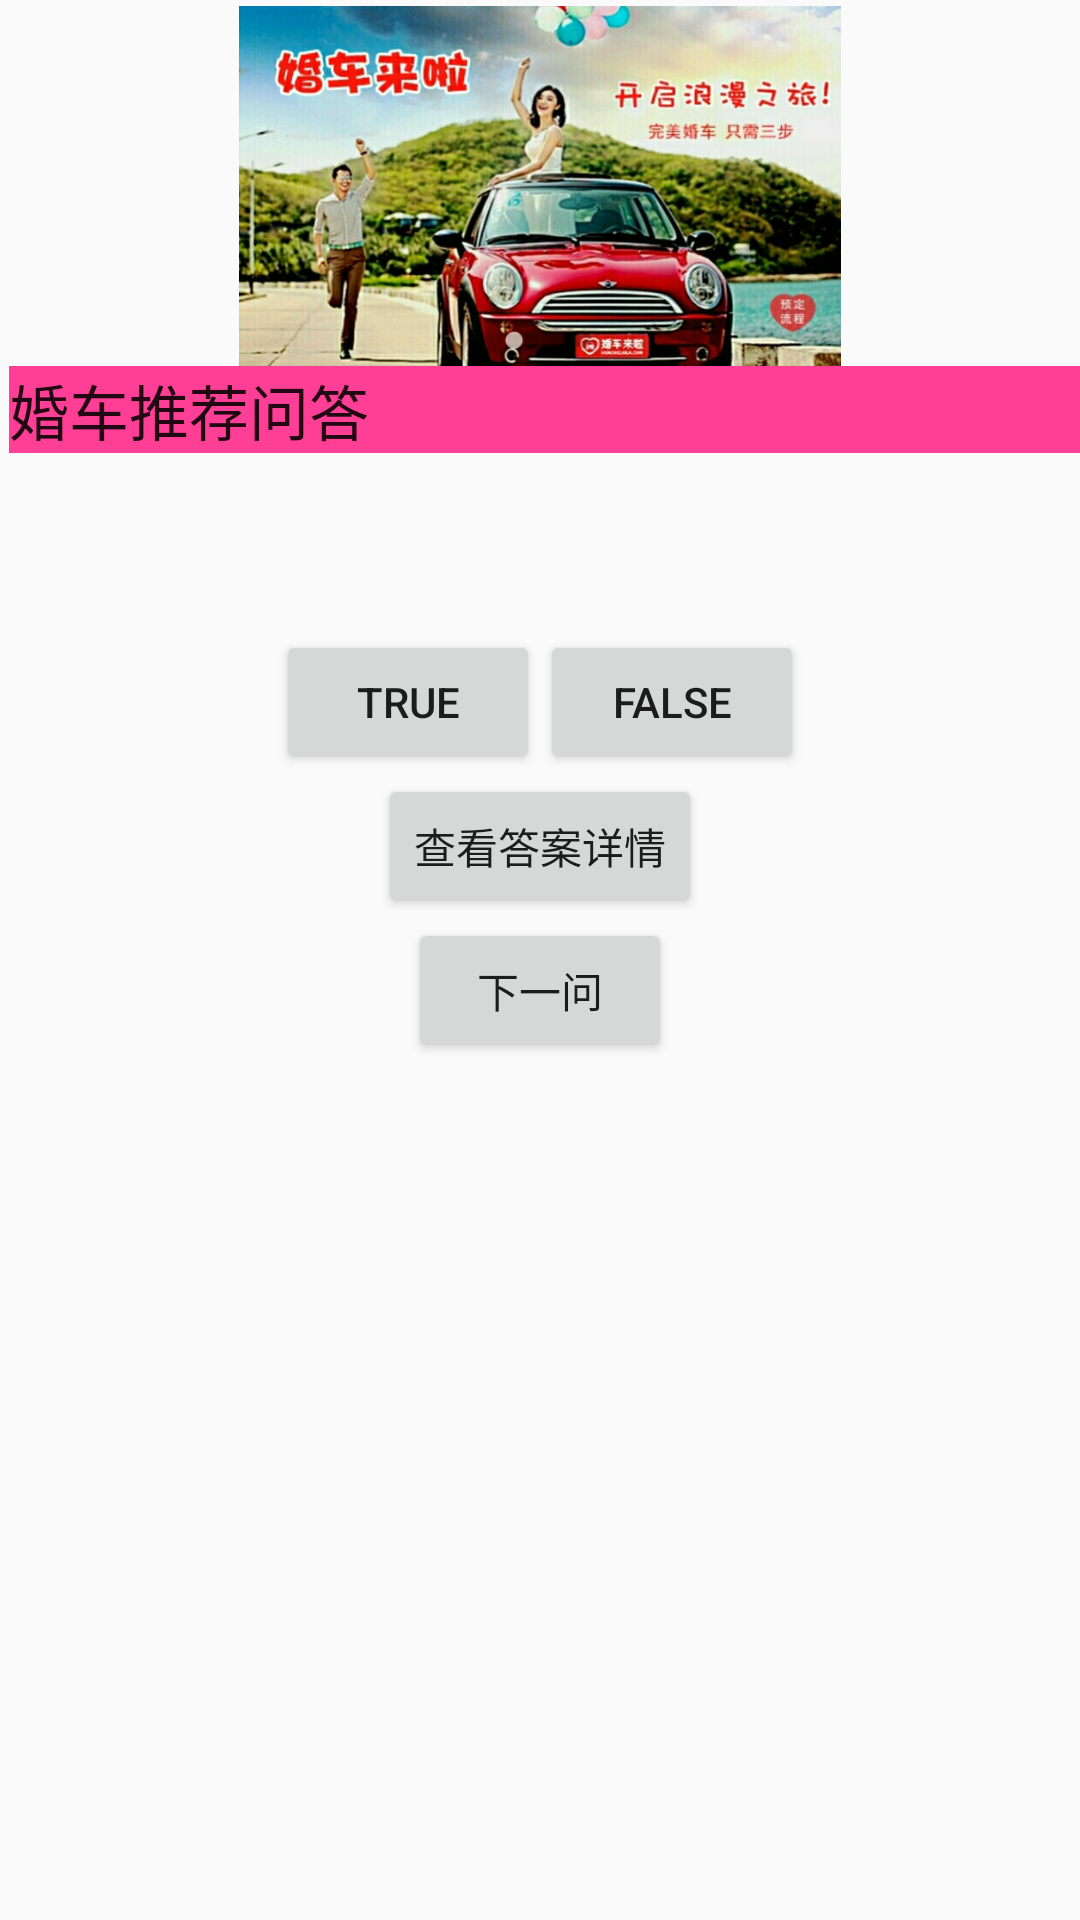

Write the Android layout XML for this screen, with the resource values it uses.
<!-- AndroidManifest.xml: application theme AppTheme -->
<!-- res/layout/activity_tjwd.xml -->
<LinearLayout xmlns:android="http://schemas.android.com/apk/res/android"
    android:layout_width="match_parent"
    android:layout_height="match_parent"
    android:orientation="vertical">
    <ImageView
        android:layout_width="match_parent"
        android:layout_height="120dp"
        android:layout_marginTop="2dp"
        android:layout_marginLeft="8dp"
        android:layout_marginRight="8dp"
        android:src="@drawable/a"
        />
    <EditText
        android:background="#FF3E96"
        android:layout_width="match_parent"
        android:layout_height="wrap_content"
        android:layout_marginLeft="3dp"
        android:text="@string/tj"
        android:textSize="20dp"/>

    <TextView
        android:id="@+id/question_text_view"
        android:layout_width="wrap_content"
        android:layout_height="wrap_content"
        android:padding="20dp"
        android:layout_gravity="center" >

    </TextView>

    <LinearLayout
        android:layout_width="wrap_content"
        android:layout_height="wrap_content"
        android:orientation="horizontal"
        android:layout_gravity="center">

        <Button
            android:id="@+id/true_button"
            android:layout_width="wrap_content"
            android:layout_height="wrap_content"
            android:text="@string/true_button"/>
        <Button
            android:id="@+id/false_button"
            android:layout_width="wrap_content"
            android:layout_height="wrap_content"
            android:text="@string/false_button"/>

    </LinearLayout>
    <Button
        android:id="@+id/cheat_button"
        android:layout_width="wrap_content"
        android:layout_height="wrap_content"
        android:layout_gravity="center"
        android:text="@string/cheat_button"/>
    <Button
        android:id="@+id/next_button"
        android:layout_width="wrap_content"
        android:layout_height="wrap_content"
        android:text="@string/next_button"
        android:layout_gravity="center"
        android:drawableRight="@drawable/arrow_right"
        android:drawablePadding="4dp"/>

</LinearLayout>
<!-- resources referenced by this layout -->
<resources>
  <!-- drawable a: jpg bitmap (drawable, 265253 bytes) -->
  <string name="cheat_button">查看答案详情</string>
  <string name="false_button">FALSE</string>
  <string name="next_button">下一问</string>
  <string name="tj">婚车推荐问答</string>
  <string name="true_button">TRUE</string>
  <style name="AppTheme" parent="Theme.AppCompat.Light.DarkActionBar">
          
          <item name="colorPrimary">@color/colorPrimary</item>
          <item name="colorPrimaryDark">@color/colorPrimaryDark</item>
          <item name="colorAccent">@color/colorAccent</item>
  
      </style>
  <color name="colorPrimary">#3F51B5</color>
  <color name="colorPrimaryDark">#303F9F</color>
  <color name="colorAccent">#FF4081</color>
</resources>
